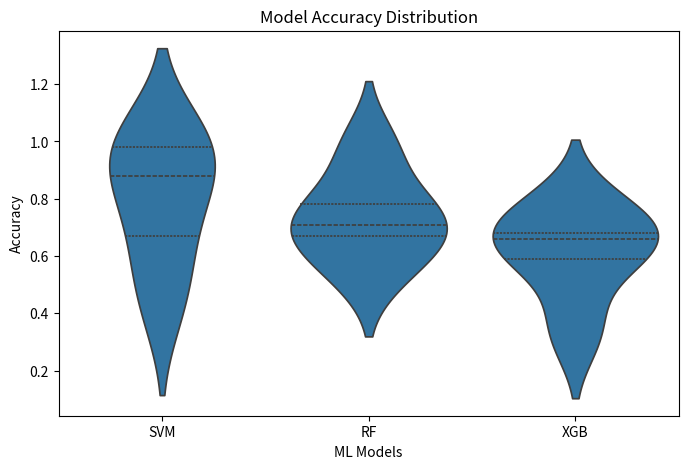

Write Python code to recreate this figure.
import matplotlib.pyplot as plt
import pandas as pd
import seaborn as sns

data = {
    "Model": ["SVM"] * 5 + ["RF"] * 5 + ["XGB"] * 5, 
    "Accuracy" : [
        0.98, 0.45, 0.67, 0.99, 0.88,
        0.98, 0.78, 0.71, 0.67, 0.55,
        0.59, 0.68, 0.34, 0.66, 0.77
    ]
}

df = pd.DataFrame(data) 
plt.figure(figsize=(8, 5))

sns.violinplot(
    data=df,
    x="Model",
    y="Accuracy",
    inner="quartile"
)

plt.title("Model Accuracy Distribution")
plt.xlabel("ML Models")
plt.ylabel("Accuracy")
plt.show()
